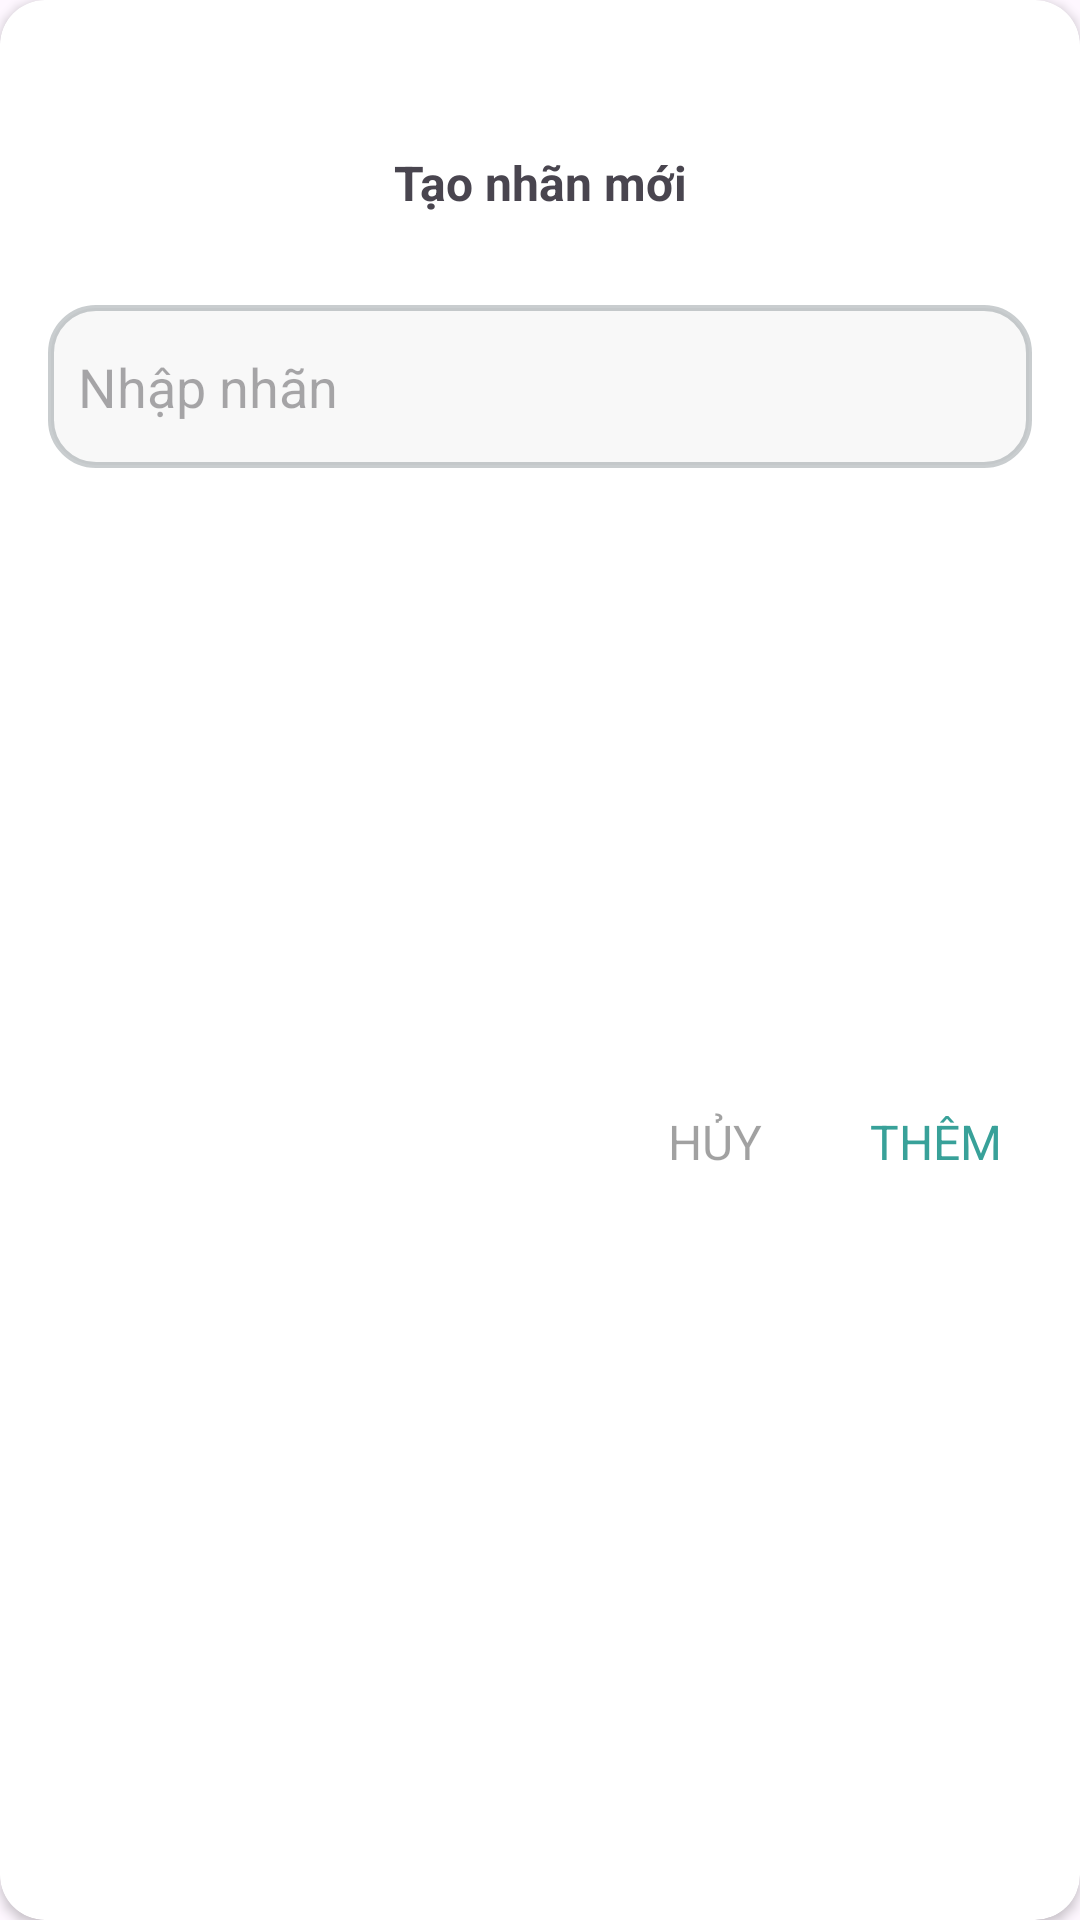

Write the Android layout XML for this screen, with the resource values it uses.
<!-- AndroidManifest.xml: application theme Theme.Hoamz -->
<!-- res/layout/dialog_create_label.xml -->
<?xml version="1.0" encoding="utf-8"?>
<androidx.cardview.widget.CardView xmlns:android="http://schemas.android.com/apk/res/android"
    android:layout_width="match_parent"
    xmlns:app="http://schemas.android.com/apk/res-auto"
    android:elevation="3dp"
    app:cardCornerRadius="15dp"
    android:layout_height="wrap_content">


    <androidx.constraintlayout.widget.ConstraintLayout
        android:layout_width="match_parent"
        android:paddingBottom="50dp"
        android:layout_height="match_parent">

        <TextView
            android:id="@+id/tvTitleDialog"
            android:layout_width="match_parent"
            android:layout_height="wrap_content"
            app:layout_constraintTop_toTopOf="parent"
            app:layout_constraintStart_toStartOf="parent"
            app:layout_constraintEnd_toEndOf="parent"
            android:text="Tạo nhãn mới"
            android:textSize="16sp"
            android:textStyle="bold"
            android:gravity="center"
            android:layout_marginTop="50dp"/>


        <androidx.appcompat.widget.AppCompatEditText
            android:id="@+id/edtLabel"
            app:layout_constraintTop_toBottomOf="@id/tvTitleDialog"
            app:layout_constraintStart_toStartOf="parent"
            app:layout_constraintEnd_toEndOf="parent"
            android:layout_marginTop="30dp"
            android:layout_marginStart="16dp"
            android:layout_marginEnd="16dp"
            android:hint="Nhập nhãn"
            android:paddingVertical="15dp"
            android:paddingStart="10dp"
            android:paddingEnd="5dp"
            android:background="@drawable/custom_input_label"
            android:layout_width="match_parent"
            android:layout_height="wrap_content"/>

        <ImageView
            android:id="@+id/ivCancelText"
            android:layout_width="20dp"
            android:layout_height="20dp"
            android:visibility="invisible"
            android:src="@drawable/baseline_clear_24"
            app:layout_constraintTop_toTopOf="@id/edtLabel"
            app:layout_constraintBottom_toBottomOf="@id/edtLabel"
            app:layout_constraintEnd_toEndOf="@id/edtLabel"
            android:layout_marginEnd="14dp"/>

        <TextView
            android:id="@+id/tvNotOk"
            android:layout_width="wrap_content"
            android:layout_height="wrap_content"
            android:text="HỦY"
            android:textColor="#5E000000"
            android:textSize="16sp"
            android:layout_marginTop="20dp"
            app:layout_constraintTop_toBottomOf="@id/edtLabel"
            app:layout_constraintEnd_toStartOf="@id/tvOk"
            android:layout_marginEnd="36dp"
            app:layout_constraintBottom_toBottomOf="parent"
            android:layout_marginBottom="5dp" />

        <TextView
            android:id="@+id/tvOk"
            android:layout_width="wrap_content"
            android:text="THÊM"
            android:layout_height="wrap_content"
            android:layout_marginTop="20dp"
            android:textSize="16sp"
            android:textColor="@color/color_2"
            app:layout_constraintBottom_toBottomOf="parent"
            android:layout_marginBottom="5dp"
            android:layout_marginEnd="26dp"
            app:layout_constraintTop_toBottomOf="@id/edtLabel"
            app:layout_constraintEnd_toEndOf="parent"/>




    </androidx.constraintlayout.widget.ConstraintLayout>



</androidx.cardview.widget.CardView>
<!-- resources referenced by this layout -->
<resources>
  <color name="color_2">#38a199</color>
  <!-- drawable baseline_clear_24 (drawable) -->
  <vector xmlns:android="http://schemas.android.com/apk/res/android" android:alpha="0.8" android:height="20dp" android:tint="#474444" android:viewportHeight="24" android:viewportWidth="24" android:width="20dp">
        
      <path android:fillColor="@android:color/white" android:pathData="M19,6.41L17.59,5 12,10.59 6.41,5 5,6.41 10.59,12 5,17.59 6.41,19 12,13.41 17.59,19 19,17.59 13.41,12z"/>
      
  </vector>
  <!-- drawable custom_input_label (drawable) -->
  <?xml version="1.0" encoding="utf-8"?>
  <selector xmlns:android="http://schemas.android.com/apk/res/android">
      <item>
          <shape android:shape="rectangle">
              <corners android:radius="15dp"/>
              <stroke android:width="2dp" android:color="#4537474F"/>
              <solid android:color="@color/color_bg"/>
          </shape>
      </item>
  </selector>
  <style name="Theme.Hoamz" parent="Base.Theme.Hoamz" />
  <color name="color_bg">#f8f8f8</color>
  <style name="Base.Theme.Hoamz" parent="Theme.Material3.DayNight.NoActionBar">
         
          
          <item name="colorPrimary">@color/color_bg</item>
          <item name="android:statusBarColor">@android:color/white</item>
      </style>
</resources>
